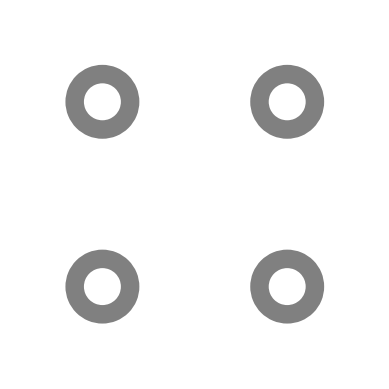

Recreate this plot in Python. (Note: this script raises an exception after producing the figure.)
# -*- coding: utf-8 -*-
"""
Created on Sat Apr 29 21:30:24 2023

This is a script to generate the images for the experiment.

It uses the shape of a circle and then

[redacted]
"""
import matplotlib
import matplotlib.pyplot as plt
import numpy as np



# Set the size of the square and the radius of the annuli
square_size = 15
circ_radius = 3
width = 1.5

# Make corners of square (This could probably be generalized)
corners = np.array([[-square_size, -square_size], [-square_size, square_size], 
                    [square_size, -square_size], [square_size, square_size]])
corners = corners / 2

# Create plots!

# Make mask
fig, ax = plt.subplots()
for corner in corners:
    annulus = matplotlib.patches.Annulus(corner, circ_radius,
                                         width=width,fc='gray')
    ax.add_patch(annulus)
    
# Set the limits of the plot
ax.set_xlim(-square_size, square_size)
ax.set_ylim(-square_size, square_size)
# Make axes ratio equal
plt.gca().set_aspect('equal')
# Remove axis
plt.axis('off')
# Save the output as a PNG file
plt.savefig('imgs/mask.png', dpi=300, transparent=True, bbox_inches='tight')

# Make fills
for i, corner in enumerate(corners):
    fig, ax = plt.subplots()
    annulus = plt.Circle(corner, circ_radius-width, 
                         ec='None',fc='gray',
                         linewidth=12)
    ax.add_patch(annulus)
    # Set the limits of the plot
    ax.set_xlim(-square_size, square_size)
    ax.set_ylim(-square_size, square_size)
    # Make axes ratio equal
    plt.gca().set_aspect('equal')
    # Remove axis
    plt.axis('off')
    # Save the output as a PNG file
    plt.savefig(f'imgs/{i+1}_stim.png', dpi=300, transparent=True,bbox_inches='tight')